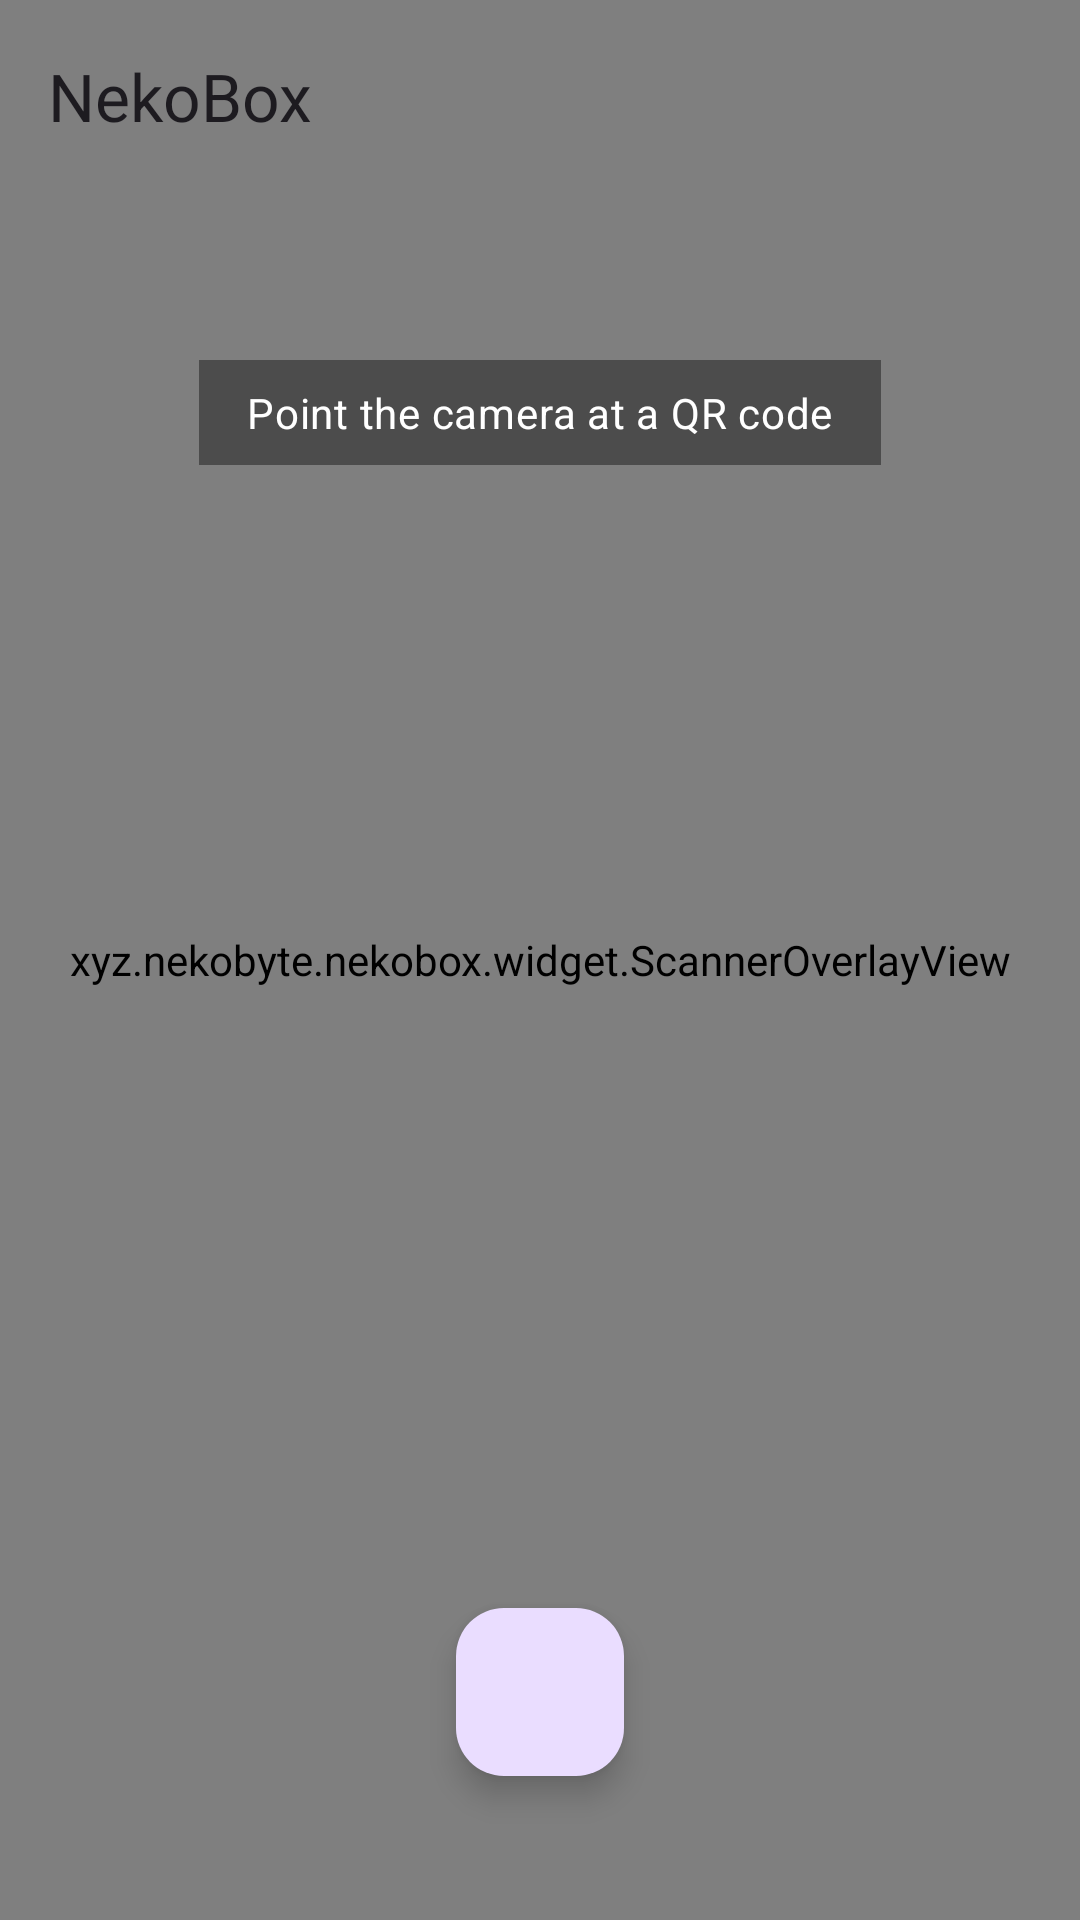

This screen was rendered from an Android layout file. Write that file and the resources it references.
<!-- AndroidManifest.xml: application theme Theme.Start -->
<!-- res/layout/layout_scanner.xml -->
<?xml version="1.0" encoding="utf-8"?>
<FrameLayout xmlns:android="http://schemas.android.com/apk/res/android"
    xmlns:app="http://schemas.android.com/apk/res-auto"
    android:layout_width="match_parent"
    android:layout_height="match_parent">

    <androidx.camera.view.PreviewView
        android:id="@+id/previewView"
        android:layout_width="match_parent"
        android:layout_height="match_parent" />

    <xyz.nekobyte.nekobox.widget.ScannerOverlayView
        android:id="@+id/overlayView"
        android:layout_width="match_parent"
        android:layout_height="match_parent" />

    <include
        layout="@layout/layout_appbar"
        android:layout_width="match_parent"
        android:layout_height="wrap_content" />

    <TextView
        android:id="@+id/scanHint"
        android:layout_width="wrap_content"
        android:layout_height="wrap_content"
        android:layout_gravity="center_horizontal|top"
        android:layout_marginTop="120dp"
        android:background="#66000000"
        android:paddingLeft="16dp"
        android:paddingTop="8dp"
        android:paddingRight="16dp"
        android:paddingBottom="8dp"
        android:text="@string/scan_qr_hint"
        android:textColor="@android:color/white"
        android:textAppearance="?attr/textAppearanceBody2" />

    <com.google.android.material.floatingactionbutton.FloatingActionButton
        android:id="@+id/fabTorch"
        android:layout_width="wrap_content"
        android:layout_height="wrap_content"
        android:layout_gravity="center_horizontal|bottom"
        android:layout_marginBottom="48dp"
        android:contentDescription="@string/scan_torch_turn_on"
        android:src="@drawable/ic_baseline_flash_off_24"
        app:fabSize="normal" />

</FrameLayout>
<!-- res/layout/layout_appbar.xml (included above) -->
<?xml version="1.0" encoding="utf-8"?>
<com.google.android.material.appbar.AppBarLayout xmlns:android="http://schemas.android.com/apk/res/android"
    xmlns:app="http://schemas.android.com/apk/res-auto"
    android:id="@+id/appbar"
    android:layout_width="match_parent"
    android:layout_height="?attr/actionBarSize"
    android:background="?attr/appBarBackgroundColor"
    app:elevation="0dp"
    app:liftOnScroll="false">

    <com.google.android.material.appbar.MaterialToolbar
        android:id="@+id/toolbar"
        android:layout_width="match_parent"
        android:layout_height="match_parent"
        android:background="?attr/appBarBackgroundColor"
        android:theme="?actionBarTheme"
        android:touchscreenBlocksFocus="false"
        app:popupTheme="@style/ThemeOverlay.NekoBox.Toolbar.Popup"
        app:title="@string/app_name" />
</com.google.android.material.appbar.AppBarLayout>
<!-- resources referenced by this layout -->
<resources>
  <string name="app_name" translatable="false">NekoBox</string>
  <string name="scan_qr_hint">Point the camera at a QR code</string>
  <string name="scan_torch_turn_on">Turn flashlight on</string>
  <style name="ThemeOverlay.NekoBox.Toolbar.Popup" parent="ThemeOverlay.Material3" />
  <style name="Theme.Start" parent="Theme.Material3.DayNight">
          <item name="android:navigationBarColor">@android:color/transparent</item>
          <item name="colorPrimary">@android:color/transparent</item>
          <item name="appBarBackgroundColor">@android:color/transparent</item>
          <item name="colorPrimaryDark">@android:color/transparent</item>
          <item name="android:backgroundDimEnabled">false</item>
          <item name="android:windowNoTitle">true</item>
          <item name="windowActionBar">false</item>
          <item name="windowNoTitle">true</item>
      </style>
</resources>
